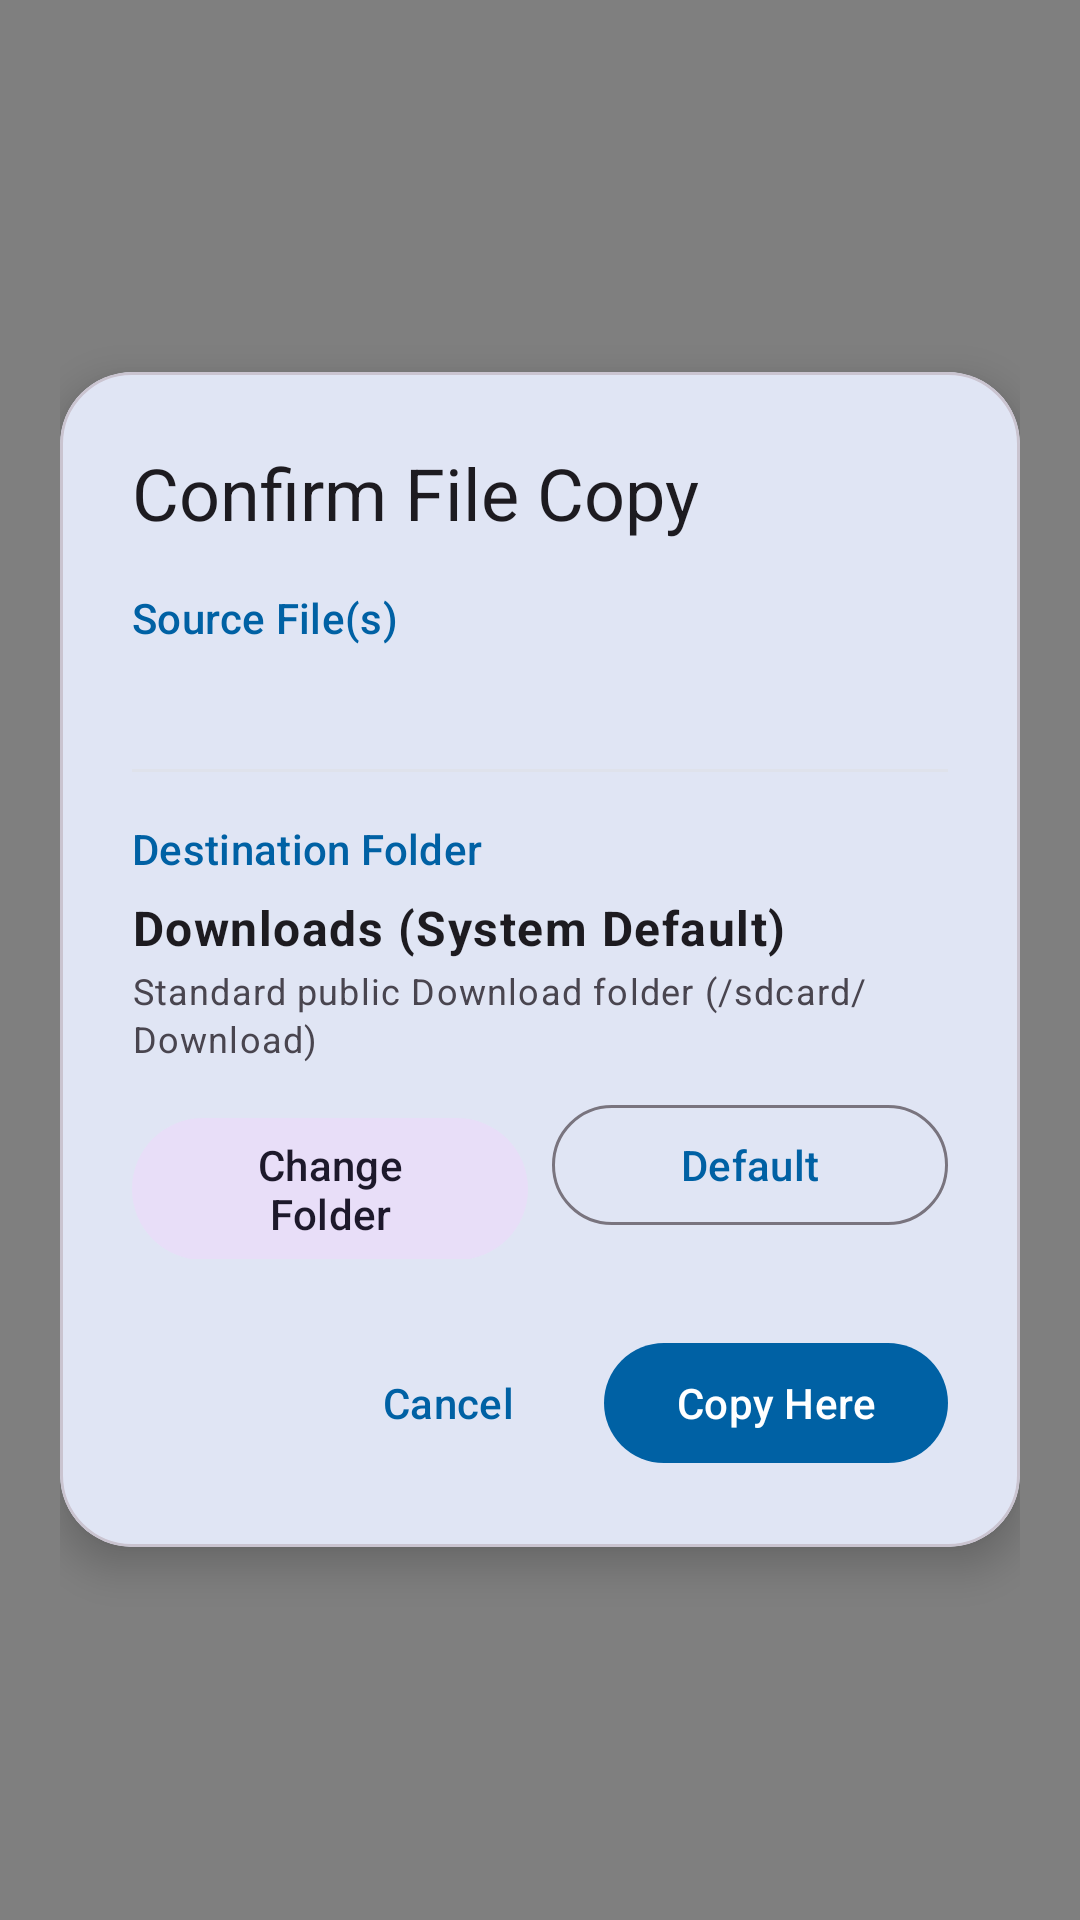

The Android layout XML behind this screen, and the referenced resources:
<!-- AndroidManifest.xml: activity theme Theme.LocalReceiver.Dialog -->
<!-- res/layout/activity_share_receiver.xml -->
<?xml version="1.0" encoding="utf-8"?>
<FrameLayout xmlns:android="http://schemas.android.com/apk/res/android"
    xmlns:app="http://schemas.android.com/apk/res-auto"
    android:id="@+id/rootOverlay"
    android:layout_width="match_parent"
    android:layout_height="match_parent"
    android:padding="20dp">

    <com.google.android.material.card.MaterialCardView
        android:layout_width="match_parent"
        android:layout_height="wrap_content"
        android:layout_gravity="center"
        app:cardCornerRadius="24dp"
        app:cardElevation="8dp">

        <LinearLayout
            android:layout_width="match_parent"
            android:layout_height="wrap_content"
            android:orientation="vertical"
            android:padding="24dp">

            <TextView
                android:id="@+id/tvDialogTitle"
                android:layout_width="match_parent"
                android:layout_height="wrap_content"
                android:text="@string/confirm_copy_title"
                android:textAppearance="?attr/textAppearanceHeadlineSmall" />

            
            <LinearLayout
                android:id="@+id/layoutConfirmSection"
                android:layout_width="match_parent"
                android:layout_height="wrap_content"
                android:orientation="vertical">

                <TextView
                    android:id="@+id/tvSourceFilesLabel"
                    android:layout_width="match_parent"
                    android:layout_height="wrap_content"
                    android:layout_marginTop="16dp"
                    android:text="@string/source_files_label"
                    android:textAppearance="?attr/textAppearanceLabelLarge"
                    android:textColor="?attr/colorPrimary" />

                <ScrollView
                    android:layout_width="match_parent"
                    android:layout_height="wrap_content"
                    android:layout_marginTop="6dp"
                    android:maxHeight="180dp">

                    <TextView
                        android:id="@+id/tvSourceFilesList"
                        android:layout_width="match_parent"
                        android:layout_height="wrap_content"
                        android:lineSpacingExtra="3dp"
                        android:textAppearance="?attr/textAppearanceBodyMedium" />
                </ScrollView>

                <View
                    android:layout_width="match_parent"
                    android:layout_height="1dp"
                    android:layout_marginVertical="16dp"
                    android:background="@color/surface_variant" />

                <TextView
                    android:layout_width="match_parent"
                    android:layout_height="wrap_content"
                    android:text="@string/destination_folder_label"
                    android:textAppearance="?attr/textAppearanceLabelLarge"
                    android:textColor="?attr/colorPrimary" />

                <TextView
                    android:id="@+id/tvConfirmDestinationName"
                    android:layout_width="match_parent"
                    android:layout_height="wrap_content"
                    android:layout_marginTop="6dp"
                    android:text="@string/destination_default_name"
                    android:textAppearance="?attr/textAppearanceBodyLarge"
                    android:textStyle="bold" />

                <TextView
                    android:id="@+id/tvConfirmDestinationDetails"
                    android:layout_width="match_parent"
                    android:layout_height="wrap_content"
                    android:layout_marginTop="2dp"
                    android:text="@string/destination_default_subtitle"
                    android:textAppearance="?attr/textAppearanceBodySmall"
                    android:textColor="?android:attr/textColorSecondary" />

                <LinearLayout
                    android:layout_width="match_parent"
                    android:layout_height="wrap_content"
                    android:layout_marginTop="10dp"
                    android:orientation="horizontal">

                    <com.google.android.material.button.MaterialButton
                        android:id="@+id/btnConfirmChangeFolder"
                        style="@style/Widget.Material3.Button.TonalButton"
                        android:layout_width="0dp"
                        android:layout_height="wrap_content"
                        android:layout_weight="1"
                        android:text="@string/btn_change_folder" />

                    <com.google.android.material.button.MaterialButton
                        android:id="@+id/btnConfirmUseDownloads"
                        style="@style/Widget.Material3.Button.OutlinedButton"
                        android:layout_width="0dp"
                        android:layout_height="wrap_content"
                        android:layout_marginStart="8dp"
                        android:layout_weight="1"
                        android:text="@string/btn_use_downloads" />
                </LinearLayout>

                <LinearLayout
                    android:layout_width="match_parent"
                    android:layout_height="wrap_content"
                    android:layout_marginTop="24dp"
                    android:gravity="end"
                    android:orientation="horizontal">

                    <com.google.android.material.button.MaterialButton
                        android:id="@+id/btnCancelCopy"
                        style="@style/Widget.Material3.Button.TextButton"
                        android:layout_width="wrap_content"
                        android:layout_height="wrap_content"
                        android:text="@string/btn_cancel" />

                    <com.google.android.material.button.MaterialButton
                        android:id="@+id/btnConfirmCopy"
                        android:layout_width="wrap_content"
                        android:layout_height="wrap_content"
                        android:layout_marginStart="8dp"
                        android:text="@string/btn_confirm_copy" />
                </LinearLayout>
            </LinearLayout>

            
            <LinearLayout
                android:id="@+id/layoutProgressSection"
                android:layout_width="match_parent"
                android:layout_height="wrap_content"
                android:orientation="vertical"
                android:visibility="gone">

                <TextView
                    android:id="@+id/tvProgressFileName"
                    android:layout_width="match_parent"
                    android:layout_height="wrap_content"
                    android:layout_marginTop="16dp"
                    android:textAppearance="?attr/textAppearanceBodyLarge"
                    android:textStyle="bold" />

                <TextView
                    android:id="@+id/tvProgressDestination"
                    android:layout_width="match_parent"
                    android:layout_height="wrap_content"
                    android:layout_marginTop="4dp"
                    android:textAppearance="?attr/textAppearanceBodySmall"
                    android:textColor="?android:attr/textColorSecondary" />

                <com.google.android.material.progressindicator.LinearProgressIndicator
                    android:id="@+id/progressBarCopy"
                    android:layout_width="match_parent"
                    android:layout_height="wrap_content"
                    android:layout_marginTop="16dp"
                    android:max="100" />

                <TextView
                    android:id="@+id/tvProgressDetails"
                    android:layout_width="match_parent"
                    android:layout_height="wrap_content"
                    android:layout_marginTop="8dp"
                    android:textAppearance="?attr/textAppearanceBodyMedium"
                    android:textColor="?android:attr/textColorSecondary" />

                <LinearLayout
                    android:layout_width="match_parent"
                    android:layout_height="wrap_content"
                    android:layout_marginTop="24dp"
                    android:gravity="end"
                    android:orientation="horizontal">

                    <com.google.android.material.button.MaterialButton
                        android:id="@+id/btnCancelProgress"
                        style="@style/Widget.Material3.Button.TextButton"
                        android:layout_width="wrap_content"
                        android:layout_height="wrap_content"
                        android:text="@string/btn_cancel" />
                </LinearLayout>
            </LinearLayout>

            
            <LinearLayout
                android:id="@+id/layoutResultSection"
                android:layout_width="match_parent"
                android:layout_height="wrap_content"
                android:orientation="vertical"
                android:visibility="gone">

                <ScrollView
                    android:layout_width="match_parent"
                    android:layout_height="wrap_content"
                    android:layout_marginTop="16dp"
                    android:maxHeight="220dp">

                    <TextView
                        android:id="@+id/tvResultDetails"
                        android:layout_width="match_parent"
                        android:layout_height="wrap_content"
                        android:lineSpacingExtra="4dp"
                        android:textAppearance="?attr/textAppearanceBodyMedium" />
                </ScrollView>

                <LinearLayout
                    android:layout_width="match_parent"
                    android:layout_height="wrap_content"
                    android:layout_marginTop="24dp"
                    android:gravity="end"
                    android:orientation="horizontal">

                    <com.google.android.material.button.MaterialButton
                        android:id="@+id/btnResultOpen"
                        style="@style/Widget.Material3.Button.TonalButton"
                        android:layout_width="wrap_content"
                        android:layout_height="wrap_content"
                        android:text="@string/btn_open" />

                    <com.google.android.material.button.MaterialButton
                        android:id="@+id/btnResultDone"
                        android:layout_width="wrap_content"
                        android:layout_height="wrap_content"
                        android:layout_marginStart="8dp"
                        android:text="@string/btn_done" />
                </LinearLayout>
            </LinearLayout>

        </LinearLayout>
    </com.google.android.material.card.MaterialCardView>

</FrameLayout>
<!-- resources referenced by this layout -->
<resources>
  <color name="surface_variant">#DFE2EB</color>
  <string name="btn_cancel">Cancel</string>
  <string name="btn_change_folder">Change Folder</string>
  <string name="btn_confirm_copy">Copy Here</string>
  <string name="btn_done">Done</string>
  <string name="btn_open">Open</string>
  <string name="btn_use_downloads">Default</string>
  <string name="confirm_copy_title">Confirm File Copy</string>
  <string name="destination_default_name">Downloads (System Default)</string>
  <string name="destination_default_subtitle">Standard public Download folder (/sdcard/Download)</string>
  <string name="destination_folder_label">Destination Folder</string>
  <string name="source_files_label">Source File(s)</string>
  <style name="Theme.LocalReceiver.Dialog" parent="Theme.Material3.DayNight.NoActionBar">
          <item name="colorPrimary">@color/primary</item>
          <item name="colorOnPrimary">@color/on_primary</item>
          <item name="colorPrimaryContainer">@color/primary_container</item>
          <item name="colorOnPrimaryContainer">@color/on_primary_container</item>
          <item name="android:windowIsTranslucent">true</item>
          <item name="android:windowBackground">@color/scrim</item>
          <item name="android:windowContentOverlay">@null</item>
          <item name="android:windowNoTitle">true</item>
          <item name="android:backgroundDimEnabled">false</item>
      </style>
  <color name="primary">#0061A4</color>
  <color name="on_primary">#FFFFFF</color>
  <color name="primary_container">#D1E4FF</color>
  <color name="on_primary_container">#001D36</color>
  <color name="scrim">#80000000</color>
</resources>
